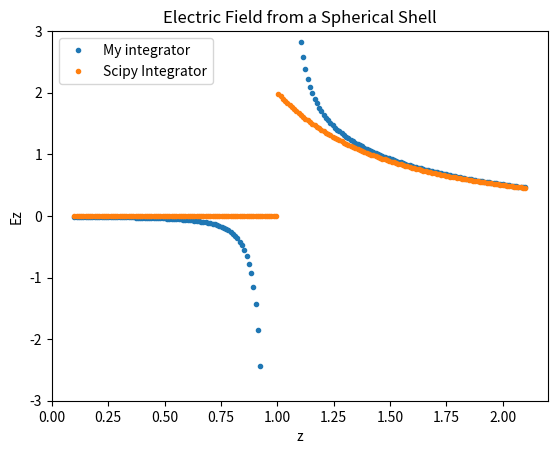

This figure's Python source:
import numpy as np
from matplotlib import pyplot as plt
import scipy.integrate

def fun(x,t):
    return (t - x)/((1 + t**2 - 2*t*x)**(1.5)) #integrand after angular substitution


def simple_integrate(fun,a,b,t,tol):
    
    fz=np.zeros(200)
    x=np.linspace(a,b,200)
    y=fun(x,t)
    dx=np.median(np.diff(x))
    fz=dx/3.0*(y[0]+y[-1]+4*np.sum(y[1::2])+2*np.sum(y[2:-1:2]))    #simpsons
    return fz

z = np.linspace(0.1,2.1,200)     #inside sphere to outside sphere
empty = np.empty(len(z))
for i in range(len(z)):
    empty[i]=simple_integrate(fun,-1,1,z[i],10e-5)

#print(empty)
plt.plot(z,empty,'.',label="My integrator")
plt.ylim(-3,3)

G= np.empty(len(z))             #use scipy built in integrator
for i in range(len(z)):
    f = lambda x : fun(x,z[i])
    G[i]=scipy.integrate.quad(f, -1, 1)[0]

plt.plot(z,G,'.',label="Scipy Integrator")
plt.ylim(-3,3)
plt.title('Electric Field from a Spherical Shell')
plt.xlabel('z')
plt.ylabel('Ez')
plt.legend(loc='upper left')
plt.savefig('Efield.png')